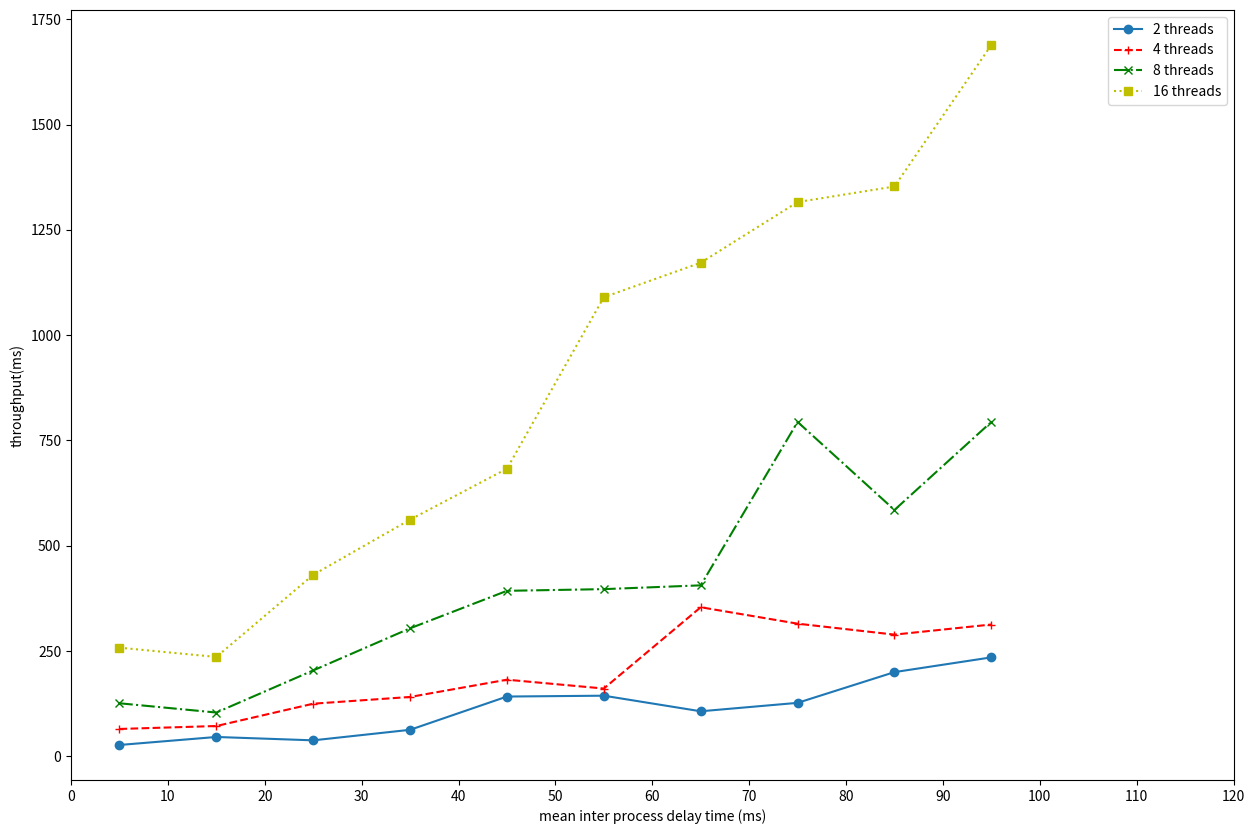
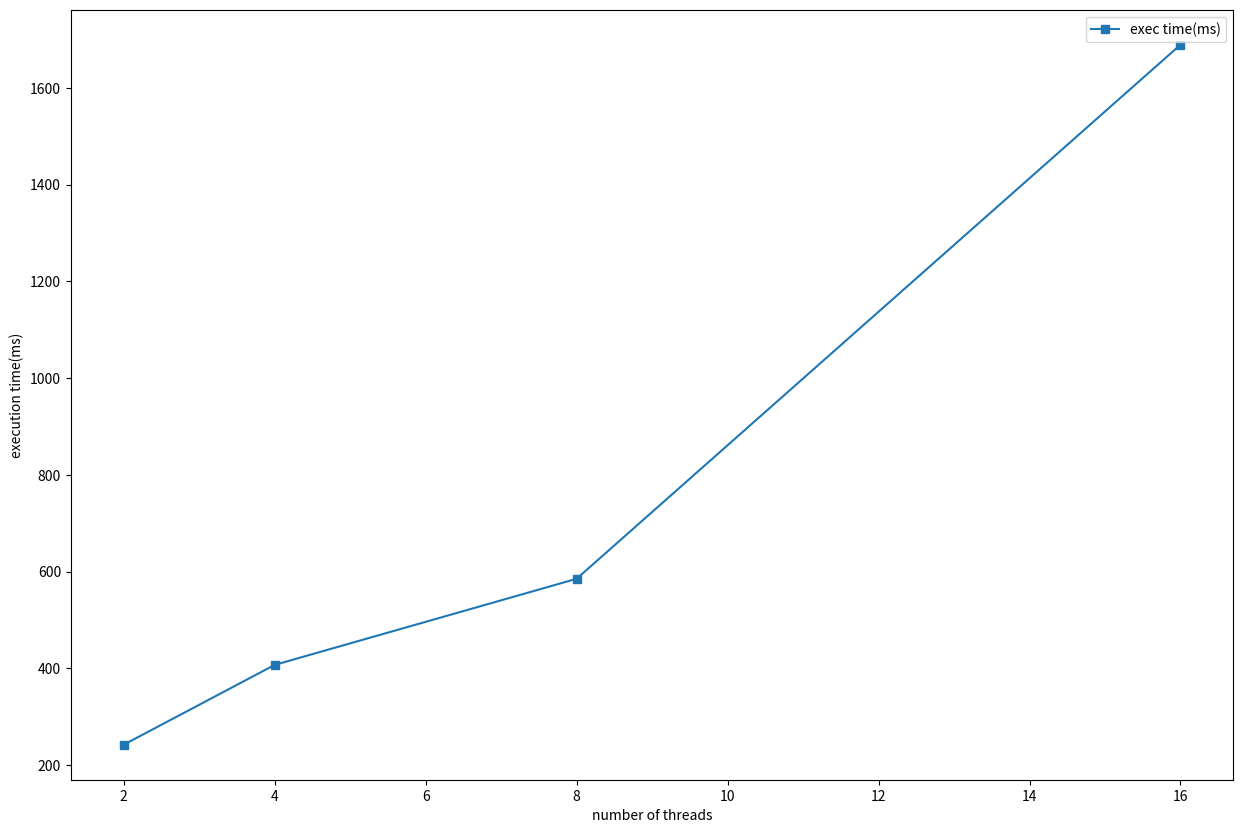

These figures' Python source, in order:
import matplotlib.pyplot as plt
import matplotlib.pyplot as plt1
import numpy as np
ip_delay = [5,15,25,35,45,55,65,75,85,95]
throughput2 = [27,46,38,63,142,144,107,127,200,235]
throughput4 = [65,72,125,141,182,161,354,315,289,313]
throughput8 = [126 ,104,204,304,393,397,406,794,585,794]
throughput16 = [258,236,431,562,683,1090,1172,1316,1353,1689]
plt.figure(figsize=(15,10), dpi=80)
plt.plot( ip_delay, throughput2,marker='o',label='2 threads')
plt.plot(ip_delay,throughput4,marker='+',linestyle='--',color='r',label='4 threads')
plt.plot(ip_delay,throughput8,marker='x',linestyle='-.',color='g',label='8 threads')
plt.plot(ip_delay,throughput16,marker='s',linestyle=':',color='y',label='16 threads')
plt.legend()
plt.xlabel('mean inter process delay time (ms)')
plt.xticks(np.arange(0,130, 10))
plt.ylabel('throughput(ms)')
plt.savefig('system_load.pdf',format='pdf')
plt.show()
plt.close()
no_cores = [2,4,8,16]
execution_time = [242,407,585,1689]
plt1.figure(figsize=(15,10),dpi=80)
plt1.plot(no_cores,execution_time,marker='s',label='exec time(ms)')
plt1.legend()
plt1.xlabel('number of threads')
plt1.ylabel('execution time(ms)')
plt1.savefig('degree_of_contention.pdf',format='pdf')
plt1.show()
plt1.close()
